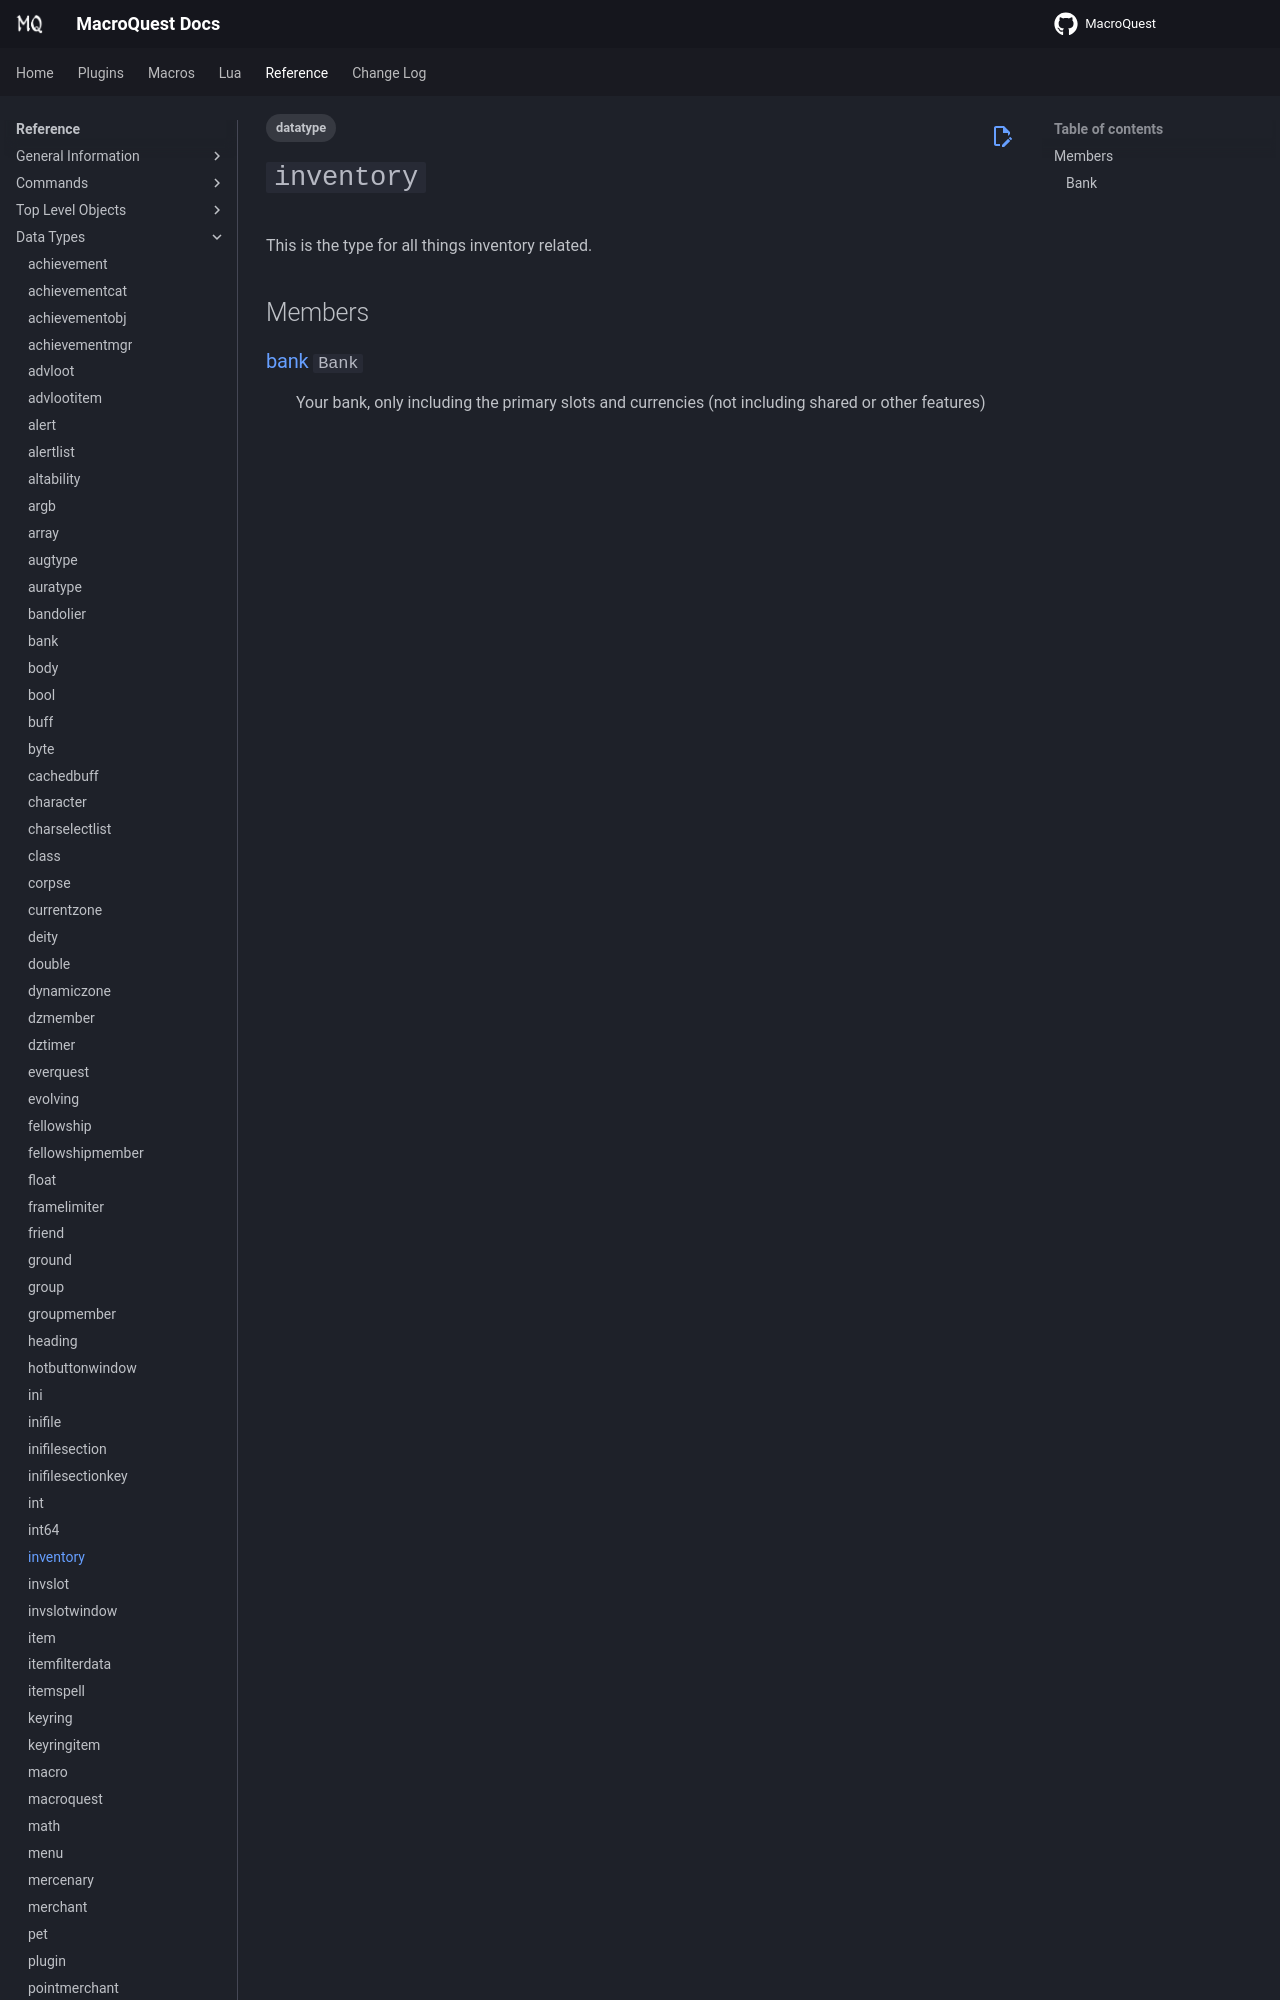

repository: macroquest/docs · page: reference/data-types/datatype-inventory/index.html · generator: jekyll

---
tags:
    - datatype
---
# `inventory`

<!--dt-desc-start-->
This is the type for all things inventory related.
<!--dt-desc-end-->
## Members
<!--dt-members-start-->
### {{ renderMember(type='bank', name='Bank') }}
